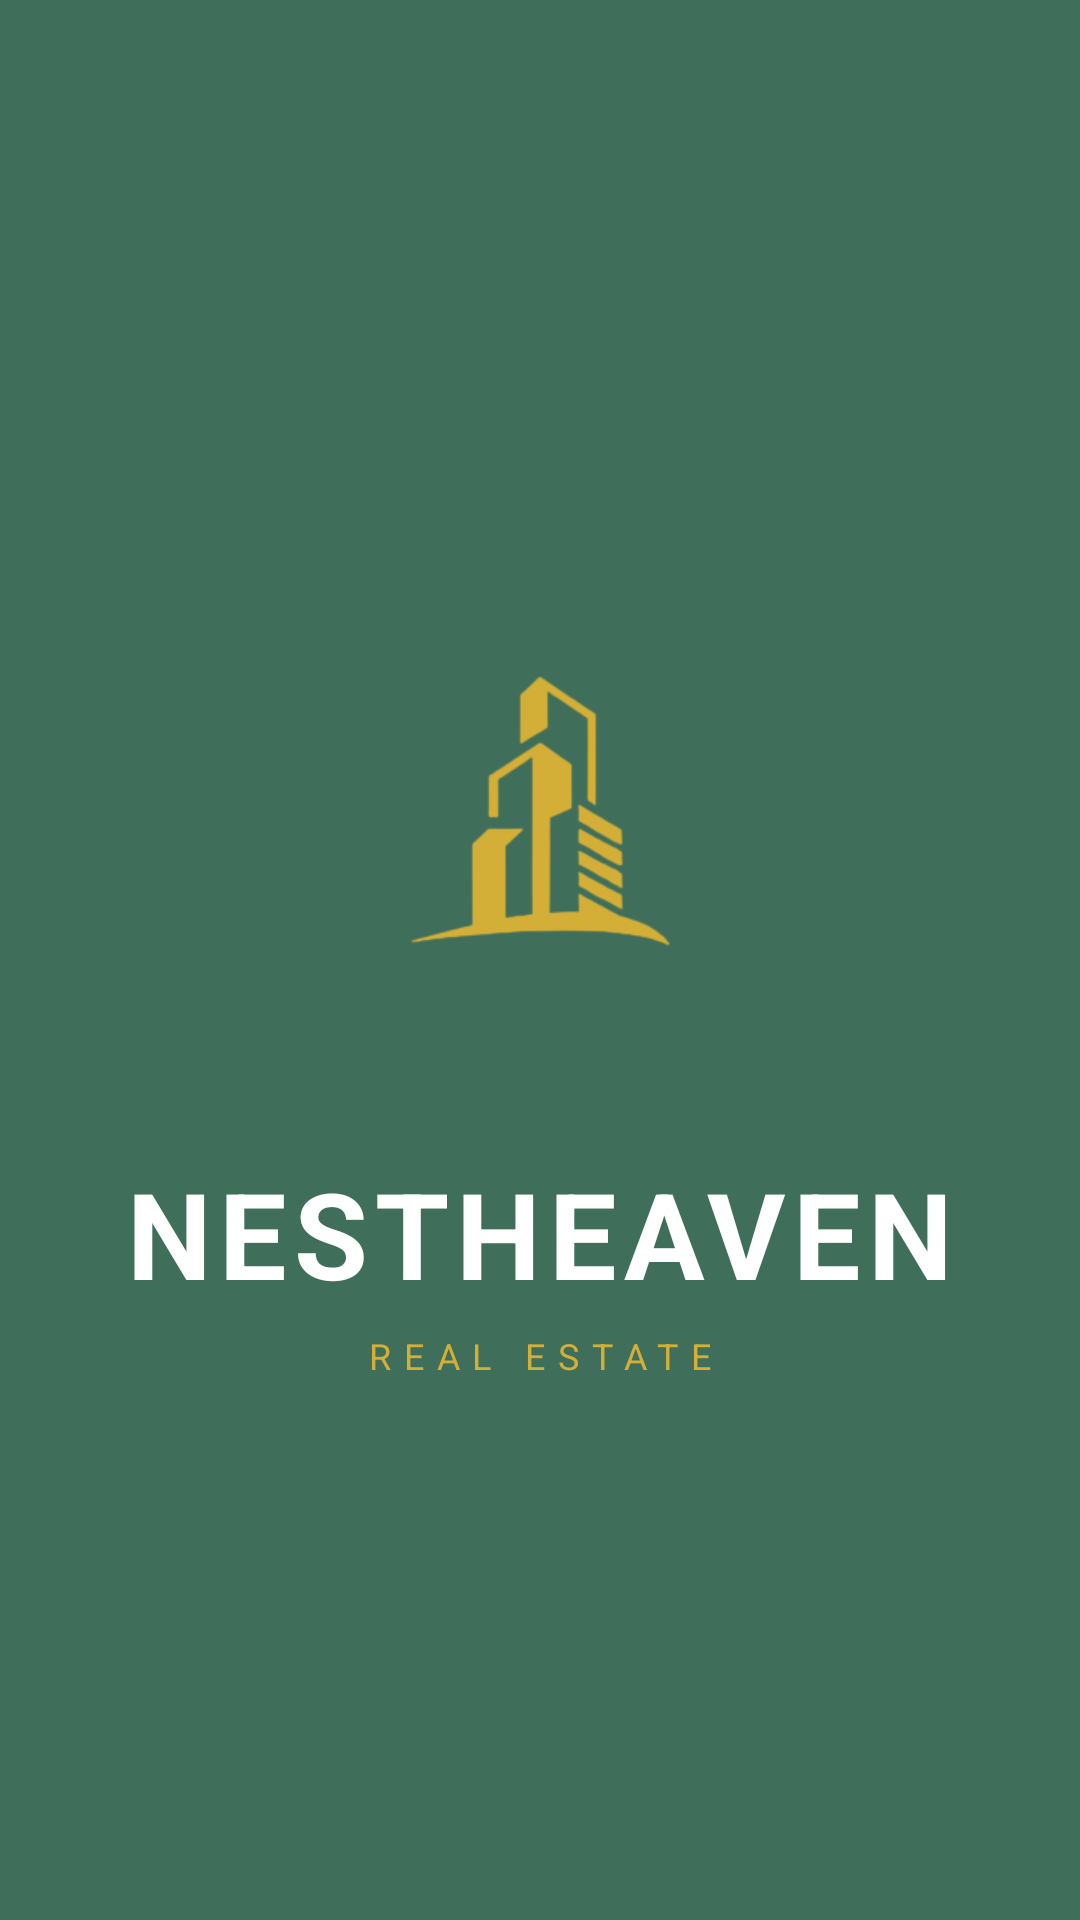

Produce the Android XML layout that renders to this screen, including the resource entries it uses.
<!-- AndroidManifest.xml: activity theme Theme.NestHeaven.Splash -->
<!-- res/layout/activity_splash.xml -->
<?xml version="1.0" encoding="utf-8"?>
<androidx.constraintlayout.widget.ConstraintLayout xmlns:android="http://schemas.android.com/apk/res/android"
    xmlns:app="http://schemas.android.com/apk/res-auto"
    android:layout_width="match_parent"
    android:layout_height="match_parent"
    android:background="@color/nh_splash_bg">

    <LinearLayout
        android:id="@+id/splashContent"
        android:layout_width="0dp"
        android:layout_height="wrap_content"
        android:gravity="center"
        android:orientation="vertical"
        android:paddingHorizontal="24dp"
        app:layout_constraintBottom_toBottomOf="parent"
        app:layout_constraintEnd_toEndOf="parent"
        app:layout_constraintStart_toStartOf="parent"
        app:layout_constraintTop_toTopOf="parent">

        <ImageView
            android:layout_width="180dp"
            android:layout_height="180dp"
            android:adjustViewBounds="true"
            android:contentDescription="@string/splash_logo"
            android:tint="@color/nh_splash_gold"
            android:src="@drawable/splash_logo" />

        <TextView
            android:layout_width="wrap_content"
            android:layout_height="wrap_content"
            android:layout_marginTop="24dp"
            android:letterSpacing="0.06"
            android:text="@string/splash_title"
            android:textAllCaps="true"
            android:textColor="@color/nh_text_inverse"
            android:textSize="40sp"
            android:textStyle="bold" />

        <TextView
            android:layout_width="wrap_content"
            android:layout_height="wrap_content"
            android:layout_marginTop="6dp"
            android:letterSpacing="0.35"
            android:text="@string/splash_subtitle"
            android:textAllCaps="true"
            android:textColor="@color/nh_splash_gold"
            android:textSize="12sp" />
    </LinearLayout>

</androidx.constraintlayout.widget.ConstraintLayout>
<!-- resources referenced by this layout -->
<resources>
  <color name="nh_splash_bg">#3F6E5A</color>
  <color name="nh_splash_gold">#D4AF37</color>
  <color name="nh_text_inverse">#FFFFFF</color>
  <!-- drawable splash_logo: png bitmap (drawable, 27299 bytes) -->
  <string name="splash_logo">Splash logo</string>
  <string name="splash_subtitle">REAL ESTATE</string>
  <string name="splash_title">NestHeaven</string>
  <style name="Theme.NestHeaven.Splash" parent="Theme.NestHeaven.Splash.Base" />
  <style name="Theme.NestHeaven.Splash.Base" parent="Theme.Material3.DayNight.NoActionBar">
          <item name="android:windowBackground">@color/nh_splash_bg</item>
          <item name="android:statusBarColor" tools:targetApi="l">@color/nh_splash_bg</item>
          <item name="android:navigationBarColor">@color/nh_splash_bg</item>
          <item name="android:windowLightStatusBar">false</item>
      </style>
</resources>
